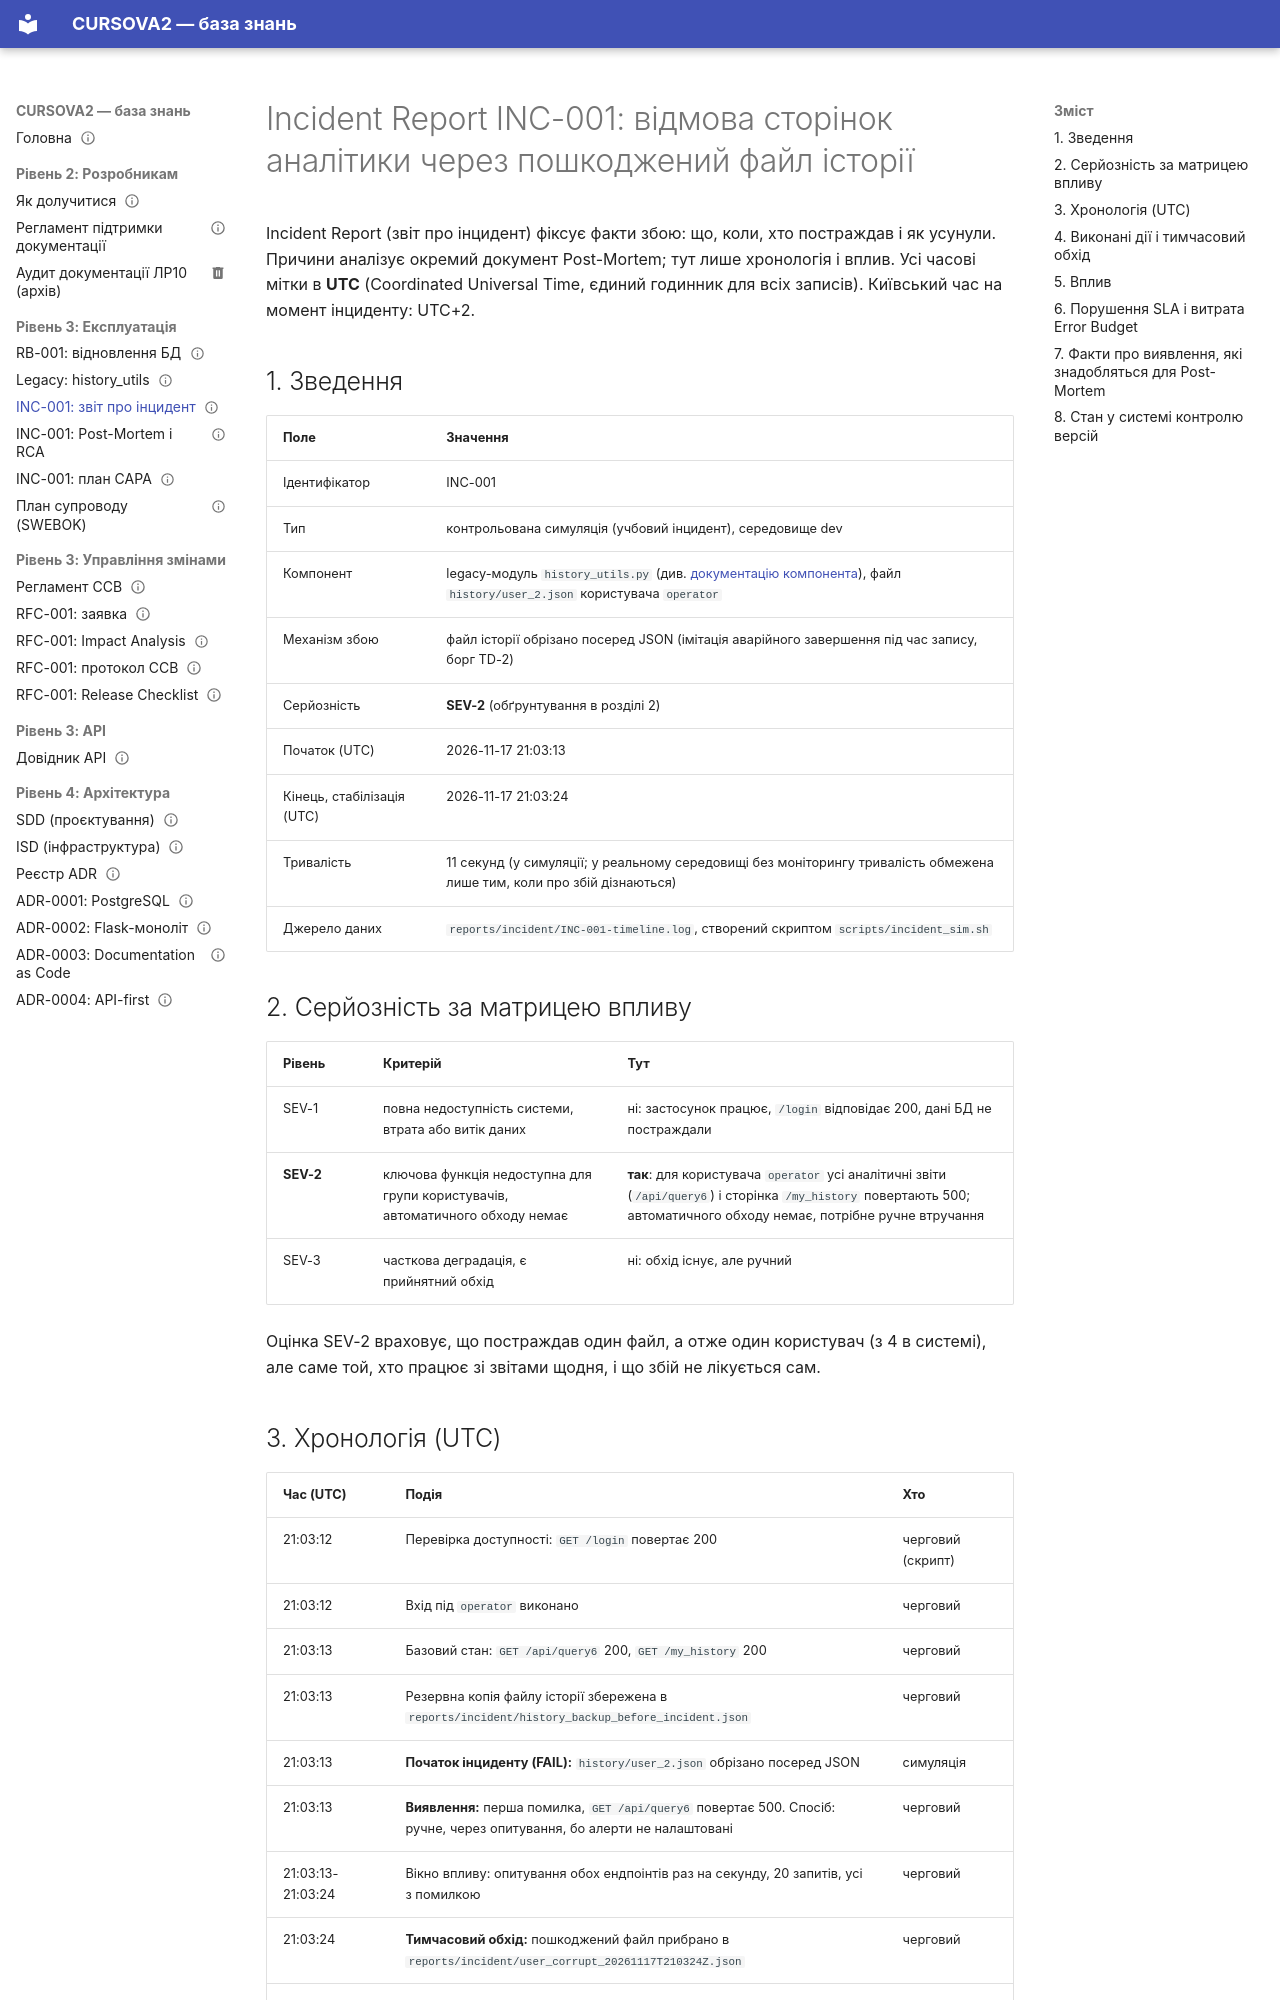

repository: mariia-hutsuliak-labs/CURSOVA2 · page: incidents/INC-001/index.html · generator: mkdocs

---
owner: Mariia Hutsuliak
status: published
review_date: 2027-02-15
tags: [incident, legacy]
---

# Incident Report INC-001: відмова сторінок аналітики через пошкоджений файл історії

Incident Report (звіт про інцидент) фіксує факти збою: що, коли, хто постраждав і як усунули. Причини аналізує окремий документ Post-Mortem; тут лише хронологія і вплив. Усі часові мітки в **UTC** (Coordinated Universal Time, єдиний годинник для всіх записів). Київський час на момент інциденту: UTC+2.

## 1. Зведення

| Поле | Значення |
|---|---|
| Ідентифікатор | INC-001 |
| Тип | контрольована симуляція (учбовий інцидент), середовище dev |
| Компонент | legacy-модуль `history_utils.py` (див. [документацію компонента](../legacy/history-utils.md)), файл `history/user_2.json` користувача `operator` |
| Механізм збою | файл історії обрізано посеред JSON (імітація аварійного завершення під час запису, борг TD-2) |
| Серйозність | **SEV-2** (обґрунтування в розділі 2) |
| Початок (UTC) | 2026-11-17 21:03:13 |
| Кінець, стабілізація (UTC) | 2026-11-17 21:03:24 |
| Тривалість | 11 секунд (у симуляції; у реальному середовищі без моніторингу тривалість обмежена лише тим, коли про збій дізнаються) |
| Джерело даних | `reports/incident/INC-001-timeline.log`, створений скриптом `scripts/incident_sim.sh` |

## 2. Серйозність за матрицею впливу

| Рівень | Критерій | Тут |
|---|---|---|
| SEV-1 | повна недоступність системи, втрата або витік даних | ні: застосунок працює, `/login` відповідає 200, дані БД не постраждали |
| **SEV-2** | ключова функція недоступна для групи користувачів, автоматичного обходу немає | **так**: для користувача `operator` усі аналітичні звіти (`/api/query6`) і сторінка `/my_history` повертають 500; автоматичного обходу немає, потрібне ручне втручання |
| SEV-3 | часткова деградація, є прийнятний обхід | ні: обхід існує, але ручний |

Оцінка SEV-2 враховує, що постраждав один файл, а отже один користувач (з 4 в системі), але саме той, хто працює зі звітами щодня, і що збій не лікується сам.
